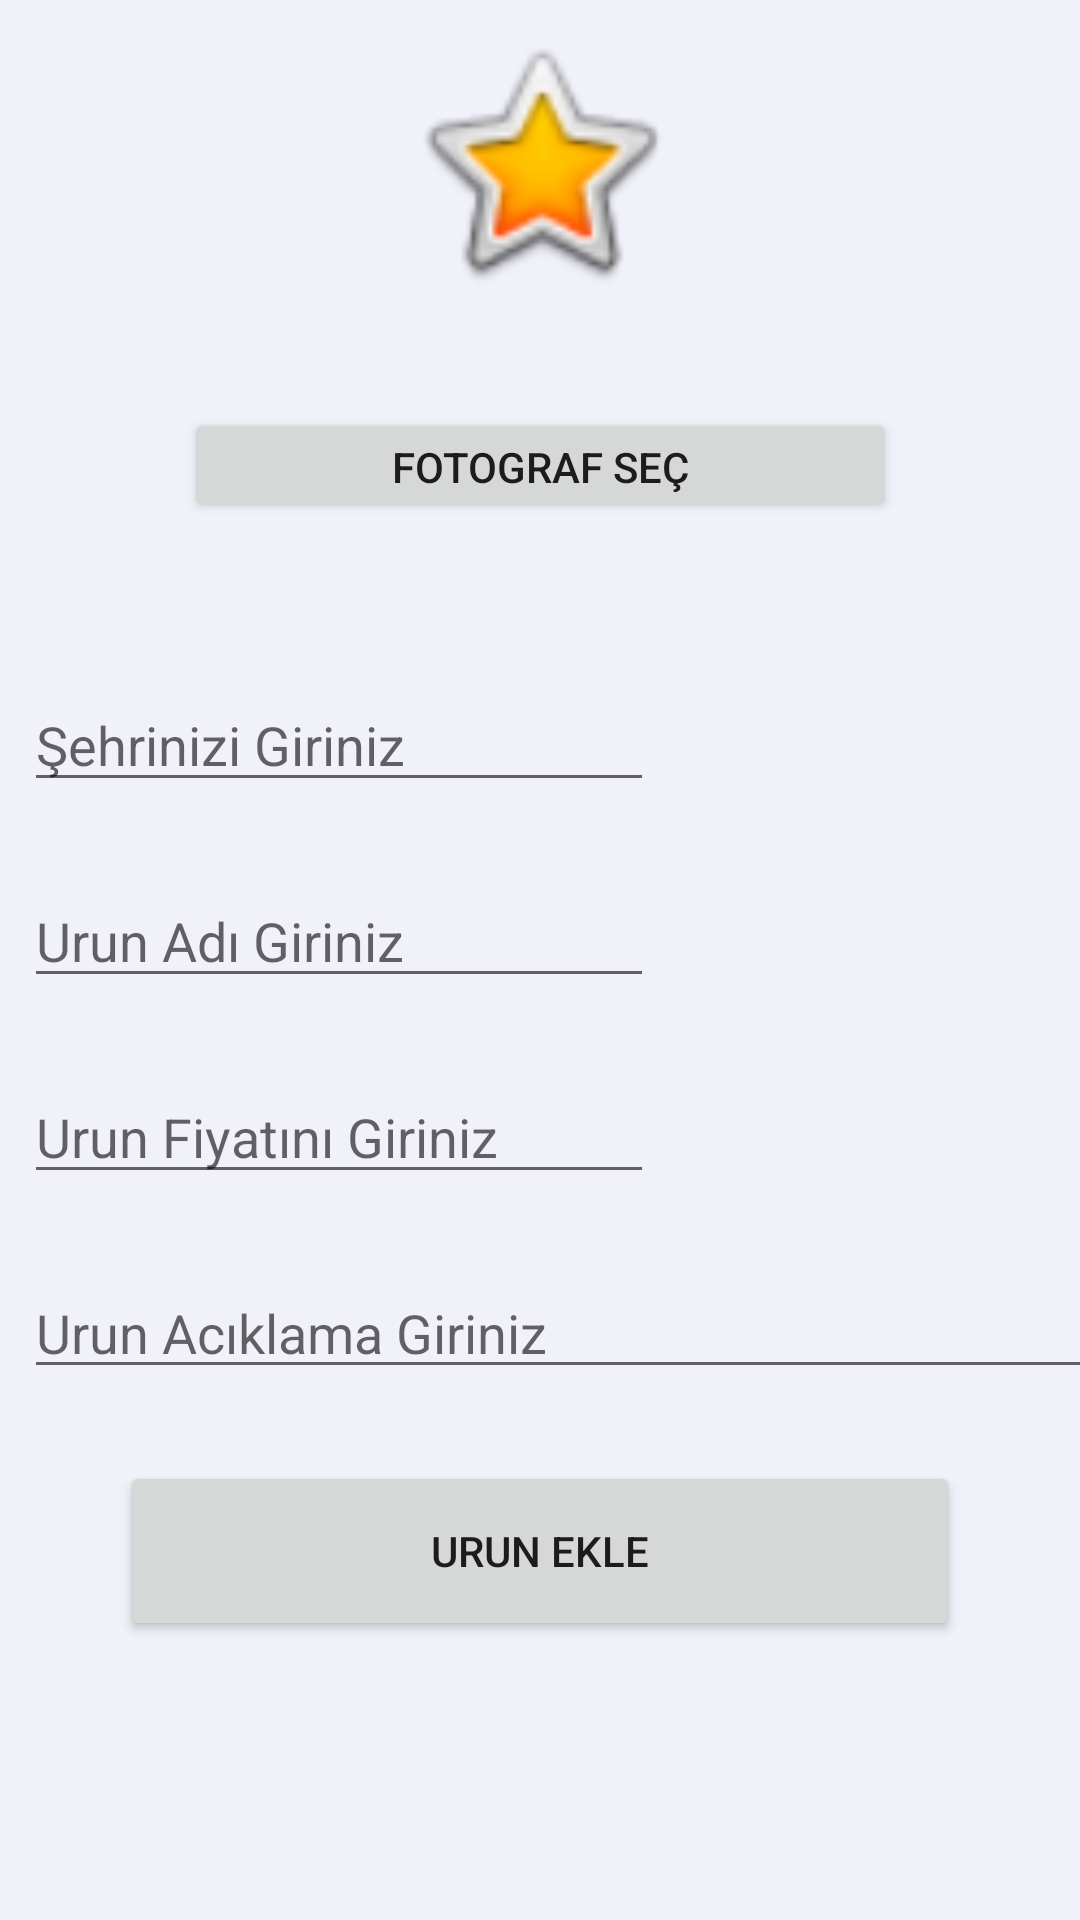

Here is an Android app screen rendered from its layout file. Give the layout XML and the strings, colors and styles it references.
<!-- AndroidManifest.xml: application theme Theme.App -->
<!-- res/layout/addproduct_layout.xml -->
<?xml version="1.0" encoding="utf-8"?>
<androidx.constraintlayout.widget.ConstraintLayout xmlns:android="http://schemas.android.com/apk/res/android"
    xmlns:app="http://schemas.android.com/apk/res-auto"
    xmlns:tools="http://schemas.android.com/tools"
    android:layout_width="match_parent"
    android:layout_height="match_parent"
    android:background="#43C5CAE9">

    <EditText
        android:id="@+id/textProductName"
        android:layout_width="wrap_content"
        android:layout_height="wrap_content"
        android:layout_marginStart="8dp"
        android:layout_marginTop="24dp"
        android:ems="10"
        android:hint="Urun Adı Giriniz"
        android:inputType="textPersonName"
        app:layout_constraintStart_toStartOf="parent"
        app:layout_constraintTop_toBottomOf="@+id/textCityname" />

    <Button
        android:id="@+id/buttonProductPhotoPicker"
        android:layout_width="237dp"
        android:layout_height="38dp"
        android:layout_marginTop="136dp"
        android:text="Fotograf Seç"
        app:layout_constraintEnd_toEndOf="parent"
        app:layout_constraintHorizontal_bias="0.5"
        app:layout_constraintStart_toStartOf="parent"
        app:layout_constraintTop_toTopOf="parent" />

    <EditText
        android:id="@+id/textProductPrice"
        android:layout_width="wrap_content"
        android:layout_height="wrap_content"
        android:layout_marginStart="8dp"
        android:layout_marginTop="24dp"
        android:ems="10"
        android:hint="Urun Fiyatını Giriniz"
        android:inputType="textPersonName"
        app:layout_constraintStart_toStartOf="parent"
        app:layout_constraintTop_toBottomOf="@+id/textProductName" />

    <EditText
        android:id="@+id/textProductDescription"
        android:layout_width="373dp"
        android:layout_height="41dp"
        android:layout_marginStart="8dp"
        android:layout_marginTop="24dp"
        android:layout_marginEnd="16dp"
        android:ems="10"
        android:hint="Urun Acıklama Giriniz"
        android:inputType="textPersonName"
        app:layout_constraintEnd_toEndOf="parent"
        app:layout_constraintHorizontal_bias="0.0"
        app:layout_constraintStart_toStartOf="parent"
        app:layout_constraintTop_toBottomOf="@+id/textProductPrice" />

    <ImageView
        android:id="@+id/imageProductPhoto"
        android:layout_width="118dp"
        android:layout_height="92dp"
        android:layout_marginTop="8dp"
        app:layout_constraintEnd_toEndOf="parent"
        app:layout_constraintHorizontal_bias="0.5"
        app:layout_constraintStart_toStartOf="parent"
        app:layout_constraintTop_toTopOf="parent"
        app:srcCompat="@android:drawable/btn_star_big_on" />

    <Button
        android:id="@+id/buttonProductAdd"
        android:layout_width="280dp"
        android:layout_height="60dp"
        android:layout_marginTop="24dp"
        android:text="Urun Ekle"
        app:layout_constraintEnd_toEndOf="parent"
        app:layout_constraintHorizontal_bias="0.5"
        app:layout_constraintStart_toStartOf="parent"
        app:layout_constraintTop_toBottomOf="@+id/textProductDescription" />

    <EditText
        android:id="@+id/textCityname"
        android:layout_width="wrap_content"
        android:layout_height="wrap_content"
        android:layout_marginStart="8dp"
        android:layout_marginTop="52dp"
        android:ems="10"
        android:hint="Şehrinizi Giriniz"
        android:inputType="textPersonName"
        app:layout_constraintStart_toStartOf="parent"
        app:layout_constraintTop_toBottomOf="@+id/buttonProductPhotoPicker" />

</androidx.constraintlayout.widget.ConstraintLayout>
<!-- resources referenced by this layout -->
<resources>
  <style name="Theme.App" parent="Theme.MaterialComponents.DayNight.DarkActionBar">
          
          <item name="colorPrimary">@color/purple_500</item>
          <item name="colorPrimaryVariant">@color/purple_700</item>
          <item name="colorOnPrimary">@color/white</item>
          
          <item name="colorSecondary">@color/teal_200</item>
          <item name="colorSecondaryVariant">@color/teal_700</item>
          <item name="colorOnSecondary">@color/black</item>
          
          <item name="android:statusBarColor" tools:targetApi="l">@color/colorStatusbar</item>
          
          <item name="windowNoTitle">true</item>
          <item name="windowActionBar">false</item>
  
      </style>
  <color name="purple_500">#FF6200EE</color>
  <color name="purple_700">#FF3700B3</color>
  <color name="white">#FFFFFFFF</color>
  <color name="teal_200">#FF03DAC5</color>
  <color name="teal_700">#FF018786</color>
  <color name="black">#FF000000</color>
  <color name="colorStatusbar">#6269F0</color>
</resources>
